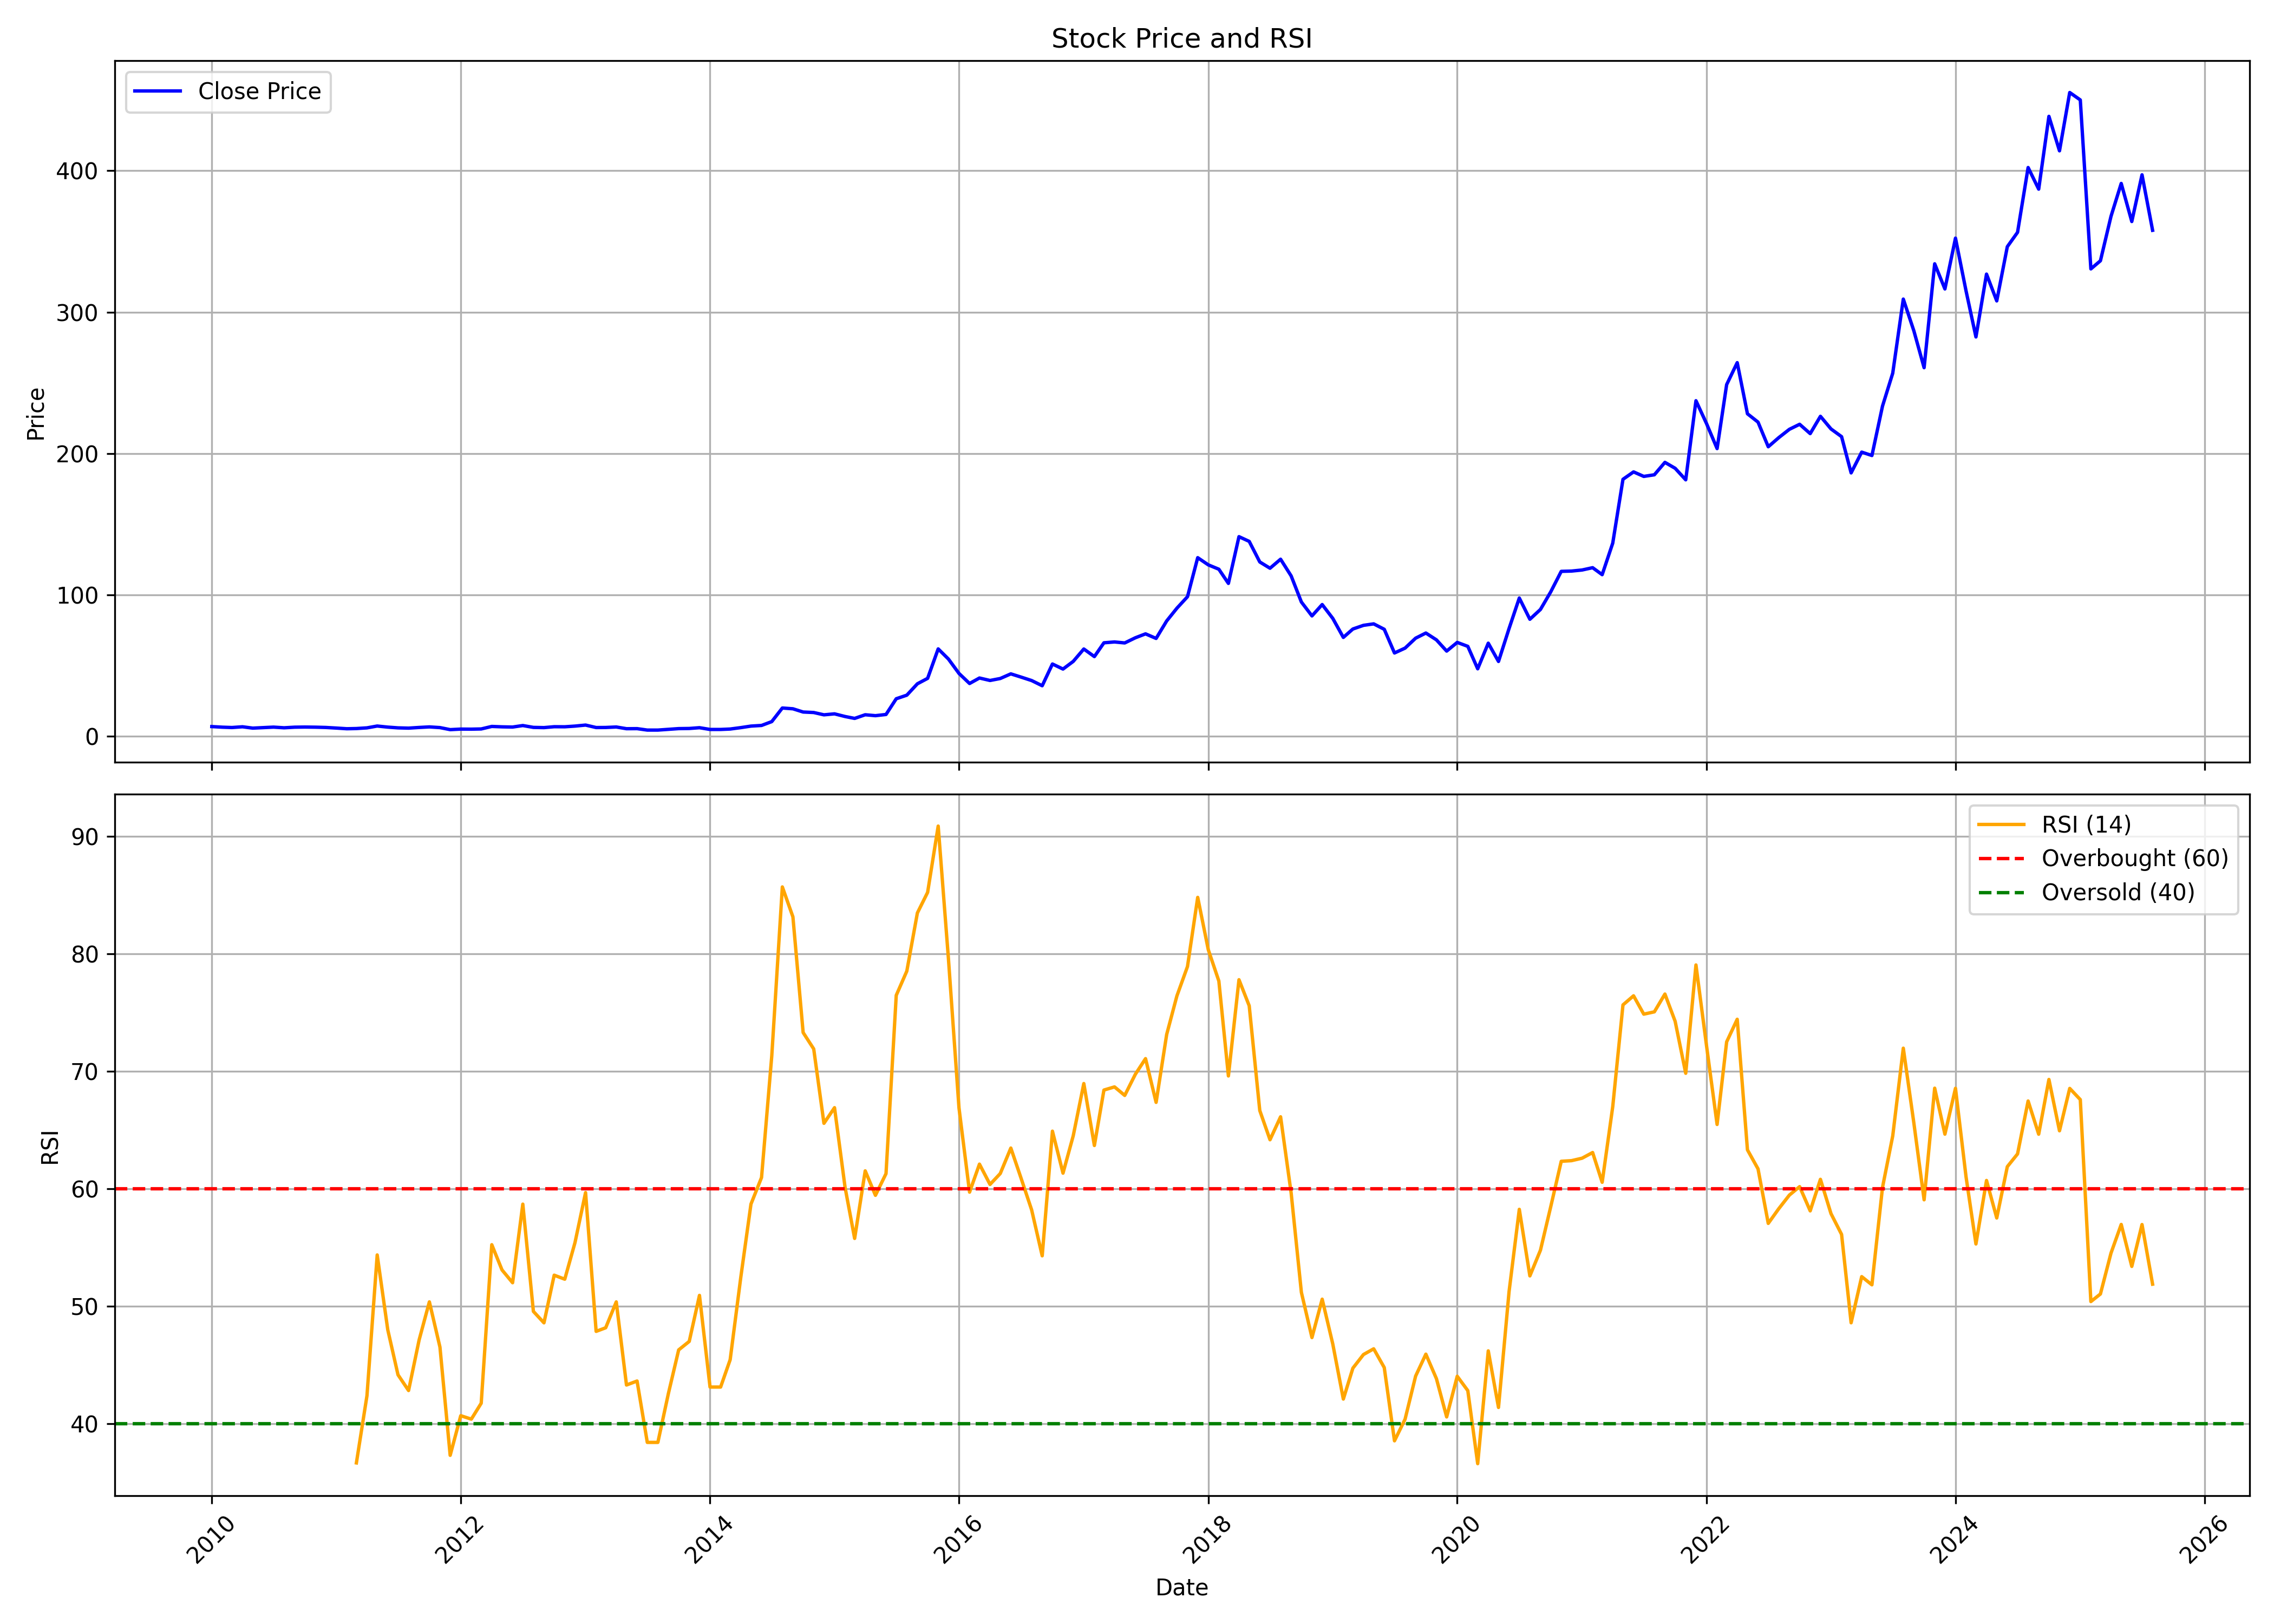

The data file committed next to this chart (first rows):
, date, symbol, open, high, low, close, volume, rsi
0, 2010-01-01, GUFICBIO, 9.831, 9.878, 6.601, 6.886, 818666, 
1, 2010-02-01, GUFICBIO, 7.266, 7.409, 6.174, 6.459, 187368, 
2, 2010-03-01, GUFICBIO, 6.459, 7.076, 5.699, 6.221, 393663, 
3, 2010-04-01, GUFICBIO, 6.221, 7.219, 6.079, 6.744, 337548, 
4, 2010-05-01, GUFICBIO, 6.459, 7.076, 4.987, 5.794, 277576, 
5, 2010-06-01, GUFICBIO, 5.509, 7.124, 4.654, 6.174, 430871, 
6, 2010-07-01, GUFICBIO, 6.174, 7.599, 5.984, 6.506, 490884, 
7, 2010-08-01, GUFICBIO, 6.269, 7.029, 6.031, 6.031, 323656, 
8, 2010-09-01, GUFICBIO, 6.316, 7.124, 5.984, 6.459, 307342, 
9, 2010-10-01, GUFICBIO, 6.412, 7.225, 5.981, 6.555, 439163, 
10, 2010-11-01, GUFICBIO, 6.603, 7.082, 5.263, 6.46, 411684, 
11, 2010-12-01, GUFICBIO, 6.268, 6.89, 5.072, 6.268, 217250, 
12, 2011-01-01, GUFICBIO, 6.22, 6.651, 5.55, 5.838, 175933, 
13, 2011-02-01, GUFICBIO, 5.55, 6.555, 5.072, 5.359, 234529, 
14, 2011-03-01, GUFICBIO, 5.072, 6.316, 4.976, 5.503, 291995, 36.66
15, 2011-04-01, GUFICBIO, 5.646, 6.46, 5.359, 5.981, 239502, 42.39
16, 2011-05-01, GUFICBIO, 5.981, 7.799, 5.646, 7.273, 470197, 54.37
17, 2011-06-01, GUFICBIO, 7.417, 8.23, 6.268, 6.507, 266948, 48
18, 2011-07-01, GUFICBIO, 6.842, 6.89, 5.933, 5.981, 61876, 44.17
19, 2011-08-01, GUFICBIO, 5.981, 6.172, 4.785, 5.79, 44636, 42.83
20, 2011-09-01, GUFICBIO, 5.79, 7.321, 5.598, 6.268, 103792, 47.14
21, 2011-10-01, GUFICBIO, 6.315, 7.038, 5.881, 6.652, 210942, 50.38
22, 2011-11-01, GUFICBIO, 6.604, 6.989, 5.206, 6.17, 60369, 46.53
23, 2011-12-01, GUFICBIO, 5.929, 6.459, 4.531, 4.724, 149502, 37.31
24, 2012-01-01, GUFICBIO, 4.483, 6.122, 4.483, 5.11, 104632, 40.69
25, 2012-02-01, GUFICBIO, 5.11, 6.17, 4.917, 5.061, 150536, 40.39
26, 2012-03-01, GUFICBIO, 4.917, 5.302, 4.386, 5.206, 123207, 41.75
27, 2012-04-01, GUFICBIO, 5.013, 7.134, 4.869, 6.989, 218417, 55.25
28, 2012-05-01, GUFICBIO, 6.989, 7.954, 6.122, 6.7, 311346, 53.1
29, 2012-06-01, GUFICBIO, 6.7, 7.52, 5.881, 6.556, 58844, 52.01
30, 2012-07-01, GUFICBIO, 6.556, 9.255, 6.266, 7.616, 260727, 58.7
31, 2012-08-01, GUFICBIO, 7.954, 8.484, 6.17, 6.315, 113833, 49.57
32, 2012-09-01, GUFICBIO, 6.062, 7.178, 6.062, 6.159, 85237, 48.59
33, 2012-10-01, GUFICBIO, 6.062, 7.129, 6.062, 6.79, 67487, 52.65
34, 2012-11-01, GUFICBIO, 6.45, 7.954, 6.014, 6.741, 160694, 52.31
35, 2012-12-01, GUFICBIO, 6.45, 7.275, 6.111, 7.226, 170437, 55.43
36, 2013-01-01, GUFICBIO, 7.275, 9.893, 6.693, 7.954, 324556, 59.69
37, 2013-02-01, GUFICBIO, 8.439, 10.04, 6.208, 6.208, 181421, 47.87
38, 2013-03-01, GUFICBIO, 7.032, 7.566, 5.383, 6.256, 121975, 48.17
39, 2013-04-01, GUFICBIO, 5.917, 8.439, 5.917, 6.596, 81077, 50.38
40, 2013-05-01, GUFICBIO, 6.596, 6.984, 5.335, 5.383, 98778, 43.3
41, 2013-06-01, GUFICBIO, 6.014, 6.256, 4.704, 5.432, 92474, 43.64
42, 2013-07-01, GUFICBIO, 5.48, 5.626, 4.365, 4.413, 21045, 38.41
43, 2013-08-01, GUFICBIO, 4.413, 4.85, 3.977, 4.413, 12595, 38.41
44, 2013-09-01, GUFICBIO, 4.656, 5.092, 4.268, 4.947, 9903, 42.59
45, 2013-10-01, GUFICBIO, 5.053, 5.45, 4.508, 5.45, 25044, 46.29
46, 2013-11-01, GUFICBIO, 4.954, 5.697, 4.459, 5.549, 98543, 47.01
47, 2013-12-01, GUFICBIO, 5.549, 6.143, 5.35, 6.094, 21564, 50.93
48, 2014-01-01, GUFICBIO, 5.796, 6.044, 4.657, 4.855, 75903, 43.12
49, 2014-02-01, GUFICBIO, 4.806, 5.598, 4.657, 4.855, 40180, 43.12
50, 2014-03-01, GUFICBIO, 4.855, 6.242, 4.756, 5.152, 230345, 45.45
51, 2014-04-01, GUFICBIO, 5.35, 7.184, 5.103, 6.143, 463502, 52.44
52, 2014-05-01, GUFICBIO, 6.143, 8.224, 5.45, 7.233, 531387, 58.7
53, 2014-06-01, GUFICBIO, 7.53, 9.562, 6.985, 7.679, 1164457, 60.97
54, 2014-07-01, GUFICBIO, 8.273, 14.52, 7.728, 10.4, 4145695, 71.32
55, 2014-08-01, GUFICBIO, 10.4, 20.51, 10.11, 20.01, 5301873, 85.71
56, 2014-09-01, GUFICBIO, 20.81, 23.28, 16.3, 19.47, 4725688, 83.17
57, 2014-10-01, GUFICBIO, 19.37, 19.86, 15.39, 17.18, 1161917, 73.31
58, 2014-11-01, GUFICBIO, 17.23, 21.16, 15.44, 16.83, 1503779, 71.92
59, 2014-12-01, GUFICBIO, 17.38, 17.88, 13.06, 15.2, 679806, 65.58
... 128 more rows
